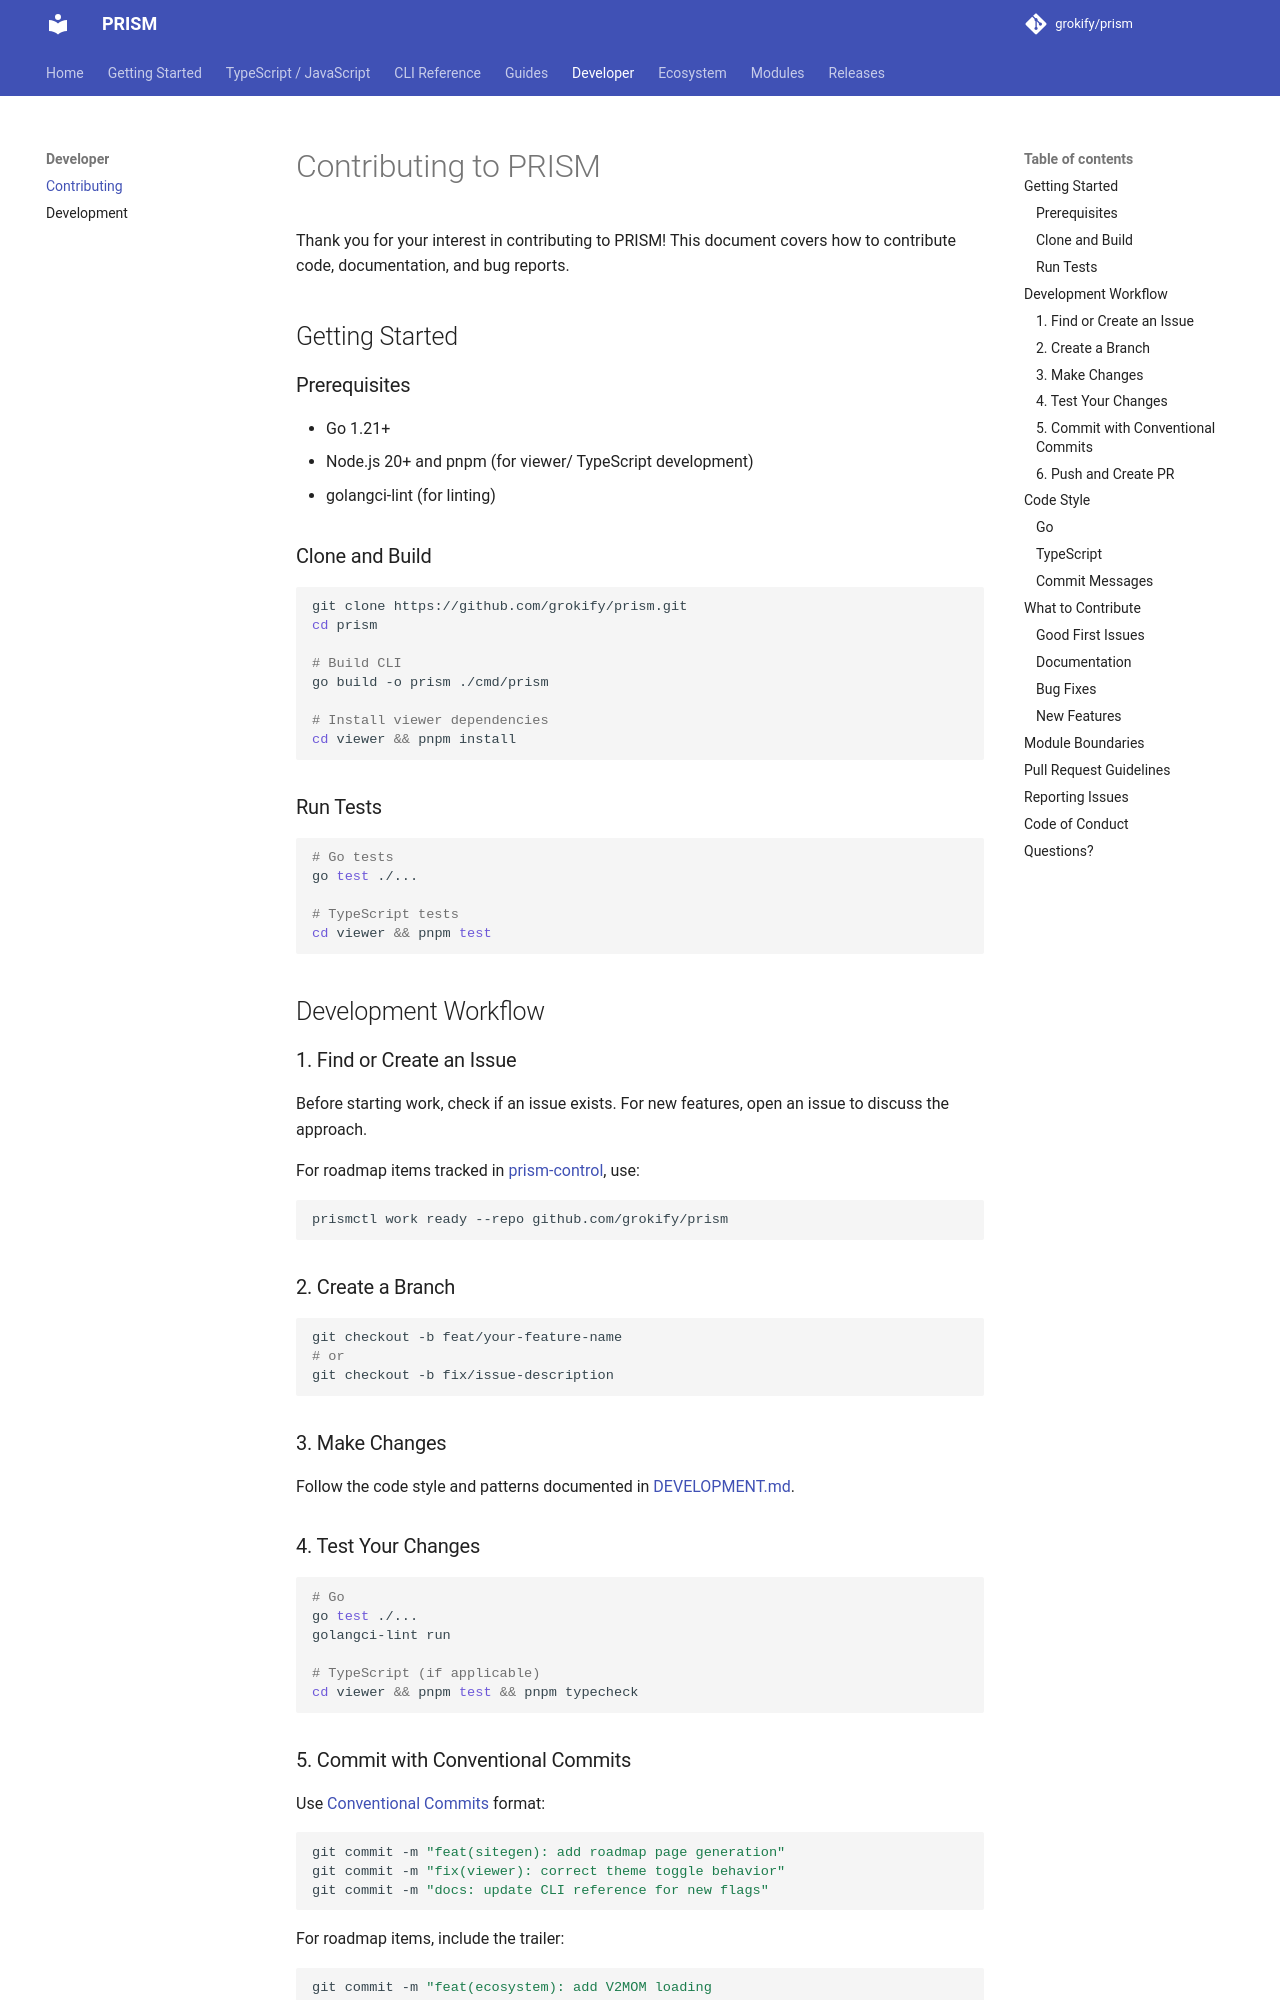

repository: grokify/prism · page: CONTRIBUTING/index.html · generator: mkdocs

# Contributing to PRISM

Thank you for your interest in contributing to PRISM! This document covers how to contribute code, documentation, and bug reports.

## Getting Started

### Prerequisites

- Go 1.21+
- Node.js 20+ and pnpm (for viewer/ TypeScript development)
- golangci-lint (for linting)

### Clone and Build

```bash
git clone https://github.com/grokify/prism.git
cd prism

# Build CLI
go build -o prism ./cmd/prism

# Install viewer dependencies
cd viewer && pnpm install
```

### Run Tests

```bash
# Go tests
go test ./...

# TypeScript tests
cd viewer && pnpm test
```

## Development Workflow

### 1. Find or Create an Issue

Before starting work, check if an issue exists. For new features, open an issue to discuss the approach.

For roadmap items tracked in [prism-control](https://github.com/ProductBuildersHQ/prism-control), use:
```bash
prismctl work ready --repo github.com/grokify/prism
```

### 2. Create a Branch

```bash
git checkout -b feat/your-feature-name
# or
git checkout -b fix/issue-description
```

### 3. Make Changes

Follow the code style and patterns documented in [DEVELOPMENT.md](DEVELOPMENT.md).

### 4. Test Your Changes

```bash
# Go
go test ./...
golangci-lint run

# TypeScript (if applicable)
cd viewer && pnpm test && pnpm typecheck
```

### 5. Commit with Conventional Commits

Use [Conventional Commits](https://www.conventionalcommits.org/) format:

```bash
git commit -m "feat(sitegen): add roadmap page generation"
git commit -m "fix(viewer): correct theme toggle behavior"
git commit -m "docs: update CLI reference for new flags"
```

For roadmap items, include the trailer:
```bash
git commit -m "feat(ecosystem): add V2MOM loading

Refs: RMI-PRISM-004"
```
